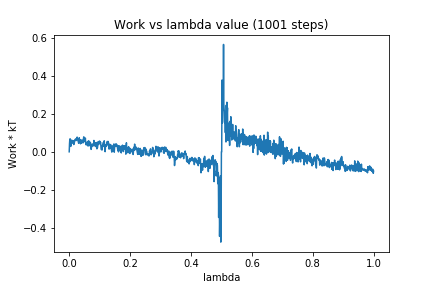

Values plotted in this chart, from the file beside it:
0, 0.0
1, 0.04251
2, 0.06608
3, 0.06864
4, 0.06343
5, 0.02852
6, 0.05318
7, 0.04666
8, 0.06093
9, 0.04508
10, 0.05939
11, 0.05864
12, 0.04824
13, 0.05579
14, 0.0576
15, 0.0383
16, 0.0422
17, 0.04979
18, 0.06189
19, 0.06429
20, 0.06569
21, 0.06497
22, 0.05868
23, 0.06889
24, 0.062
25, 0.06633
26, 0.07735
27, 0.06993
28, 0.06255
29, 0.0572
30, 0.05262
31, 0.04503
32, 0.06268
33, 0.07396
34, 0.06056
35, 0.0628
36, 0.06316
37, 0.04204
38, 0.06386
39, 0.05551
40, 0.05453
41, 0.04584
42, 0.05739
43, 0.06047
44, 0.06077
45, 0.05164
46, 0.04761
47, 0.07219
48, 0.07883
49, 0.05533
50, 0.06737
51, 0.06751
52, 0.05315
53, 0.07245
54, 0.04623
55, 0.04038
56, 0.03588
57, 0.04746
58, 0.0402
59, 0.04913
60, 0.05313
... 940 more rows
